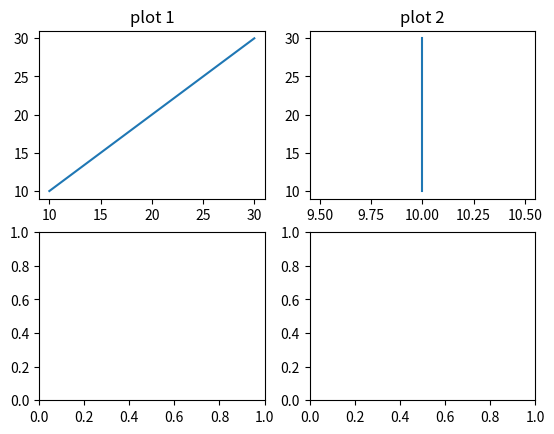

Recreate this plot in Python.
import matplotlib.pyplot as plt
from matplotlib.pyplot import figure

figure,axis = plt.subplots(2,2)
x1 = [10,20,30]
y1 = [10,20,30]
axis[0,0].plot(x1,y1)
axis[0,0].set_title("plot 1")
x2 = [10,10,10]
y2 = [30,40,50]
axis[0,1].plot(x2,x1)
axis[0,1].set_title("plot 2")
plt.savefig("pgm27.png")
